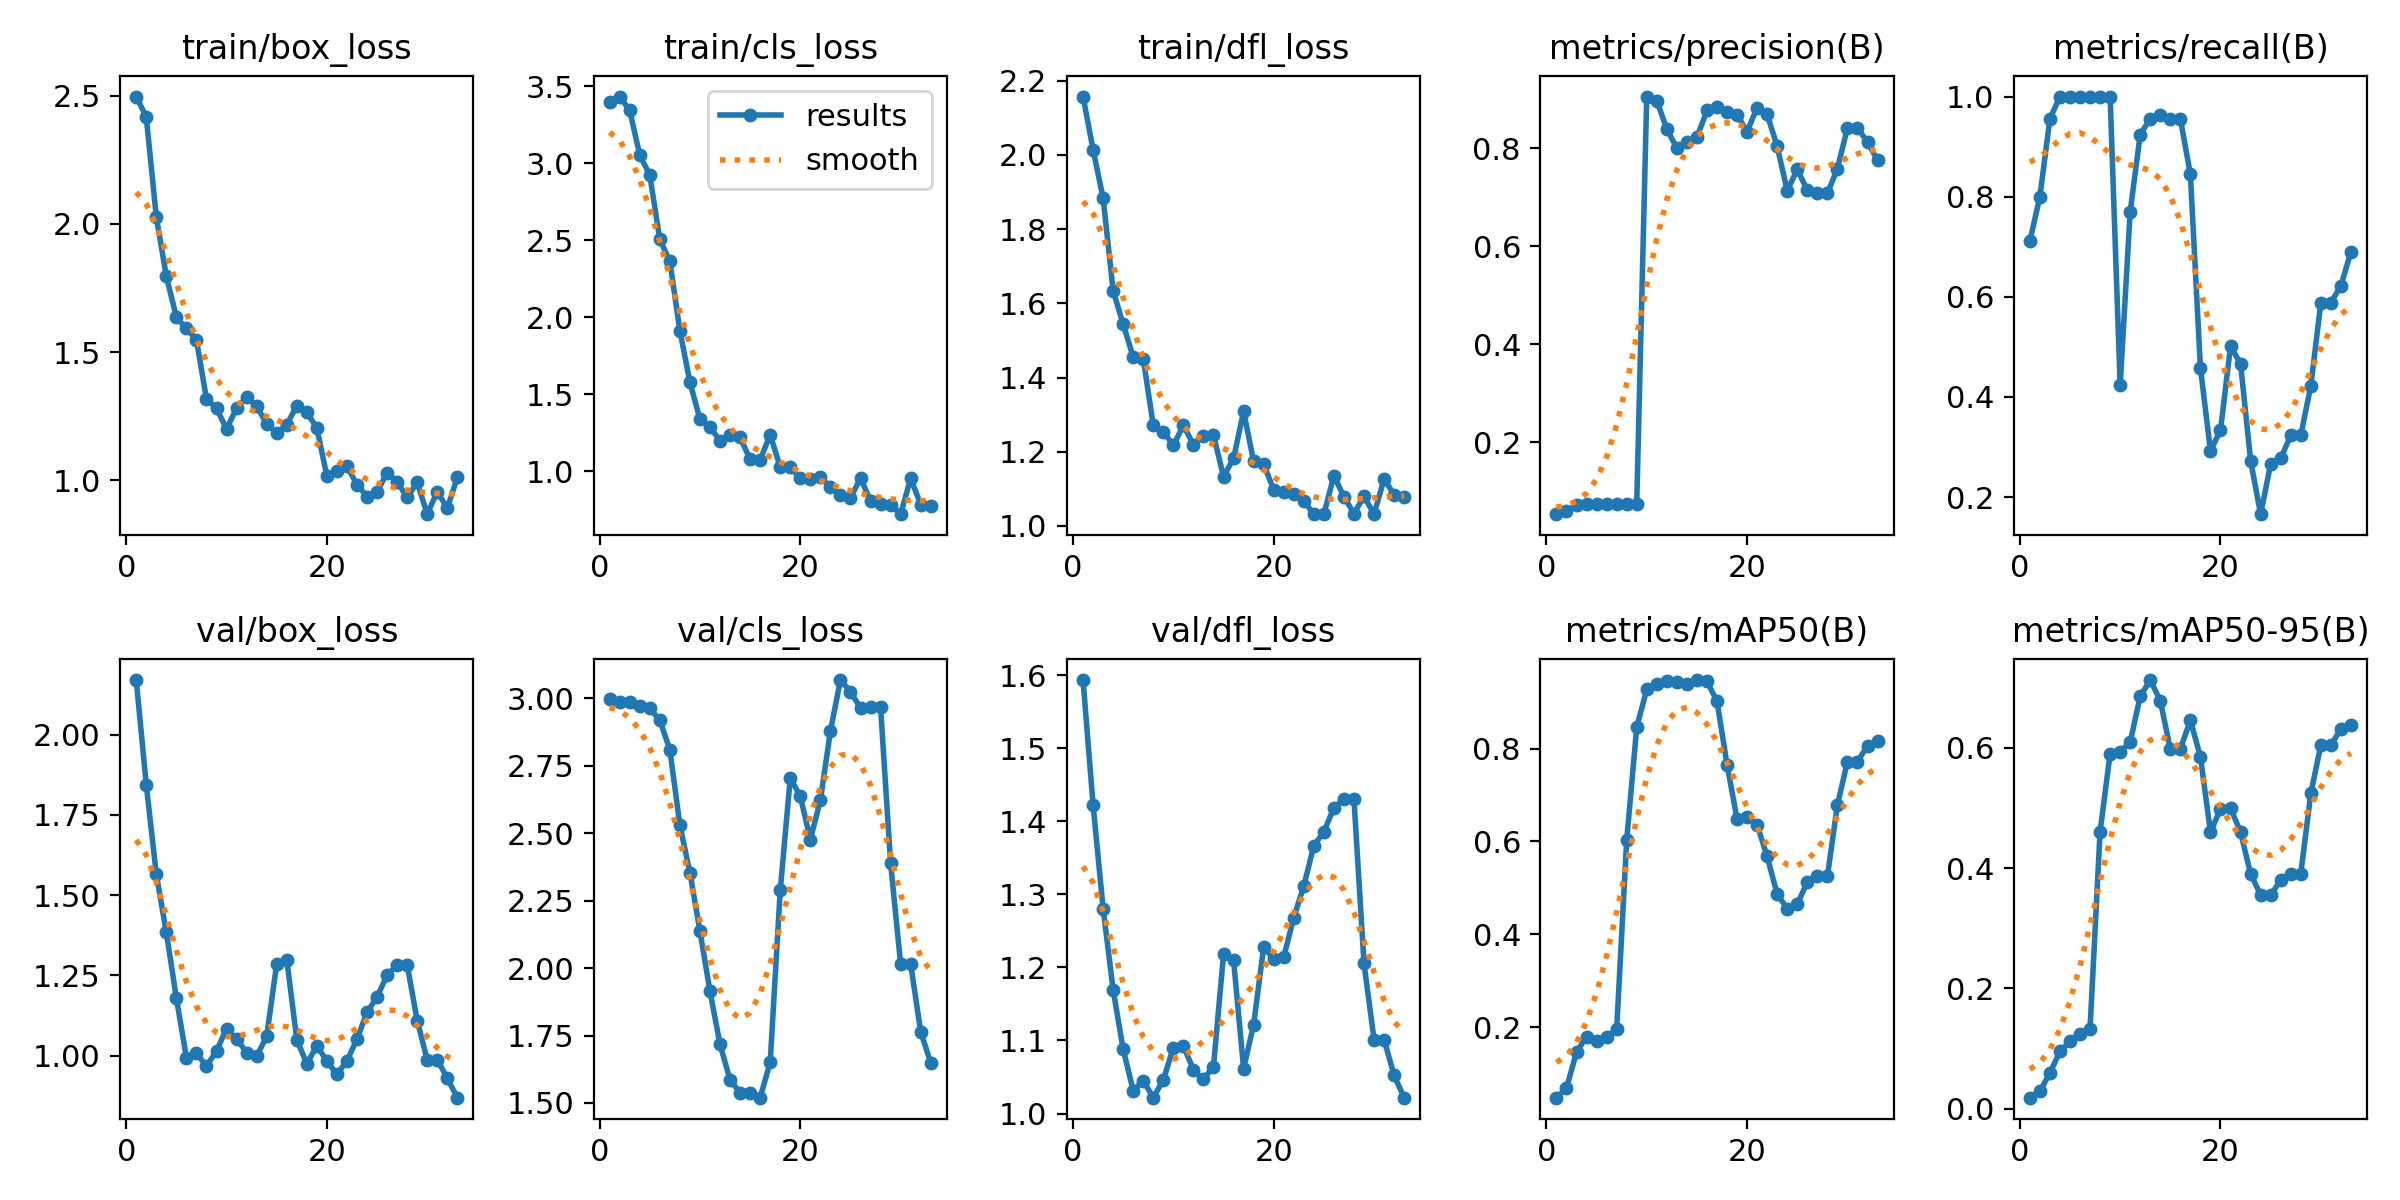

The table this chart was drawn from, first rows:
epoch, time, train/box_loss, train/cls_loss, train/dfl_loss, metrics/precision(B), metrics/recall(B), metrics/mAP50(B), metrics/mAP50-95(B), val/box_loss, val/cls_loss, val/dfl_loss, lr/pg0, lr/pg1, lr/pg2
1, 11.69, 2.496, 3.4, 2.158, 0.05333, 0.7111, 0.0485, 0.01812, 2.17, 2.999, 1.593, 2e-05, 2e-05, 2e-05
2, 19.36, 2.416, 3.433, 2.014, 0.06, 0.8, 0.06904, 0.02858, 1.843, 2.988, 1.422, 5.9505e-05, 5.9505e-05, 5.9505e-05
3, 26.51, 2.026, 3.343, 1.883, 0.07167, 0.9556, 0.1464, 0.05929, 1.564, 2.986, 1.28, 9.835e-05, 9.835e-05, 9.835e-05
4, 37.69, 1.795, 3.053, 1.634, 0.075, 1, 0.1798, 0.09495, 1.384, 2.973, 1.169, 0.0001365, 0.0001365, 0.0001365
5, 46.61, 1.636, 2.922, 1.544, 0.075, 1, 0.1714, 0.1117, 1.179, 2.962, 1.088, 0.0001741, 0.0001741, 0.0001741
6, 59.59, 1.592, 2.504, 1.455, 0.075, 1, 0.1792, 0.1235, 0.994, 2.919, 1.031, 0.0002109, 0.0002109, 0.0002109
7, 69.05, 1.548, 2.362, 1.451, 0.075, 1, 0.1955, 0.1328, 1.008, 2.809, 1.045, 0.0002471, 0.0002471, 0.0002471
8, 80.08, 1.316, 1.911, 1.271, 0.075, 1, 0.6027, 0.4606, 0.9676, 2.529, 1.022, 0.0002827, 0.0002827, 0.0002827
9, 93.88, 1.28, 1.577, 1.254, 0.075, 1, 0.8456, 0.5902, 1.015, 2.354, 1.046, 0.0003176, 0.0003176, 0.0003176
10, 103.6, 1.2, 1.337, 1.218, 0.9051, 0.4238, 0.9275, 0.5933, 1.085, 2.137, 1.09, 0.0003518, 0.0003518, 0.0003518
11, 111.8, 1.281, 1.285, 1.271, 0.8965, 0.7702, 0.9389, 0.6095, 1.053, 1.914, 1.093, 0.0003854, 0.0003854, 0.0003854
12, 118.8, 1.324, 1.197, 1.219, 0.8387, 0.9242, 0.9445, 0.6857, 1.01, 1.717, 1.06, 0.0004183, 0.0004183, 0.0004183
13, 130, 1.289, 1.235, 1.242, 0.8001, 0.9556, 0.9439, 0.7127, 0.9978, 1.585, 1.047, 0.0004505, 0.0004505, 0.0004505
14, 138.2, 1.22, 1.219, 1.245, 0.8124, 0.9624, 0.9397, 0.6785, 1.061, 1.538, 1.064, 0.0004821, 0.0004821, 0.0004821
15, 146.4, 1.183, 1.076, 1.133, 0.8216, 0.9556, 0.9474, 0.5979, 1.286, 1.537, 1.218, 0.000513, 0.000513, 0.000513
16, 154.5, 1.216, 1.072, 1.182, 0.8769, 0.9556, 0.9447, 0.5986, 1.299, 1.52, 1.21, 0.0005433, 0.0005433, 0.0005433
17, 160.8, 1.291, 1.236, 1.309, 0.8842, 0.8444, 0.9017, 0.6457, 1.05, 1.651, 1.062, 0.0005729, 0.0005729, 0.0005729
18, 166.9, 1.264, 1.026, 1.174, 0.873, 0.4585, 0.7655, 0.585, 0.975, 2.288, 1.122, 0.0006018, 0.0006018, 0.0006018
19, 172.3, 1.204, 1.024, 1.166, 0.8679, 0.2923, 0.6482, 0.4597, 1.031, 2.704, 1.228, 0.0006301, 0.0006301, 0.0006301
20, 178, 1.016, 0.9524, 1.098, 0.8335, 0.3337, 0.6522, 0.4986, 0.9829, 2.637, 1.212, 0.0006577, 0.0006577, 0.0006577
21, 184.8, 1.034, 0.9513, 1.091, 0.8826, 0.5014, 0.6357, 0.4996, 0.9421, 2.476, 1.214, 0.0006847, 0.0006847, 0.0006847
22, 193.7, 1.055, 0.9607, 1.086, 0.8686, 0.4667, 0.5676, 0.4597, 0.984, 2.622, 1.268, 0.000711, 0.000711, 0.000711
23, 201.5, 0.9823, 0.8958, 1.067, 0.8035, 0.273, 0.4864, 0.3904, 1.052, 2.878, 1.311, 0.0007367, 0.0007367, 0.0007367
24, 208, 0.9365, 0.8452, 1.032, 0.7128, 0.166, 0.4555, 0.3554, 1.135, 3.068, 1.367, 0.0007616, 0.0007616, 0.0007616
25, 215.1, 0.9541, 0.8267, 1.032, 0.7564, 0.2667, 0.4645, 0.3545, 1.184, 3.025, 1.386, 0.000786, 0.000786, 0.000786
26, 223.9, 1.03, 0.9524, 1.135, 0.7139, 0.2776, 0.513, 0.3801, 1.25, 2.963, 1.418, 0.0008096, 0.0008096, 0.0008096
27, 234.3, 0.9939, 0.808, 1.079, 0.7077, 0.3231, 0.5248, 0.3907, 1.283, 2.967, 1.43, 0.0008326, 0.0008326, 0.0008326
28, 240.9, 0.9329, 0.7864, 1.033, 0.7077, 0.3231, 0.5248, 0.3907, 1.283, 2.967, 1.43, 0.000855, 0.000855, 0.000855
29, 248.6, 0.9914, 0.7809, 1.08, 0.7577, 0.4222, 0.6784, 0.5241, 1.109, 2.389, 1.205, 0.0008767, 0.0008767, 0.0008767
30, 255.8, 0.8677, 0.7198, 1.032, 0.8411, 0.5885, 0.772, 0.6044, 0.9875, 2.015, 1.101, 0.0008977, 0.0008977, 0.0008977
31, 261.8, 0.9553, 0.9527, 1.126, 0.8411, 0.5885, 0.772, 0.6044, 0.9875, 2.015, 1.101, 0.0009181, 0.0009181, 0.0009181
32, 267.9, 0.891, 0.7818, 1.084, 0.8119, 0.6222, 0.8061, 0.6314, 0.93, 1.764, 1.052, 0.0009378, 0.0009378, 0.0009378
33, 273.8, 1.011, 0.7744, 1.079, 0.7753, 0.6899, 0.8155, 0.6382, 0.8694, 1.649, 1.022, 0.0009568, 0.0009568, 0.0009568
